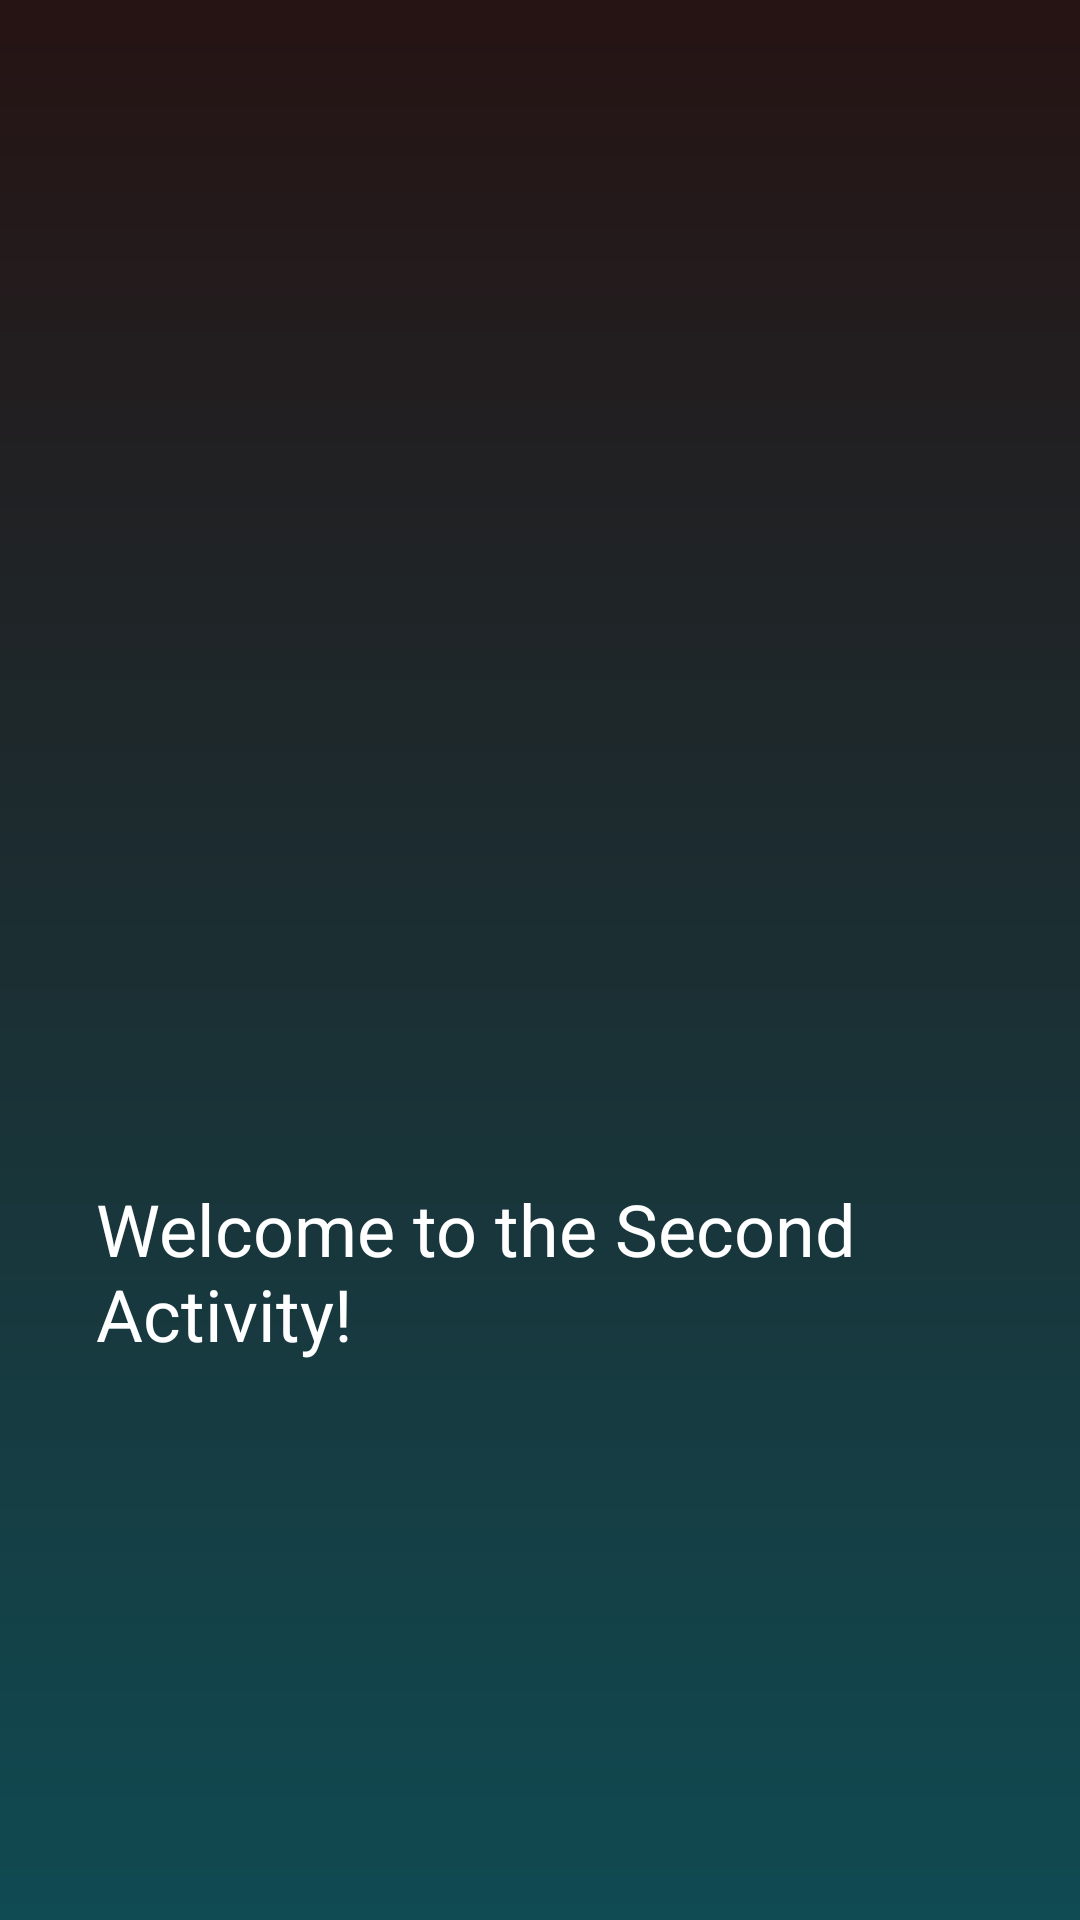

The Android layout XML behind this screen, and the referenced resources:
<!-- AndroidManifest.xml: application theme Theme.Myfirstapp -->
<!-- res/layout/activity_second.xml -->
<?xml version="1.0" encoding="utf-8"?>
<RelativeLayout xmlns:android="http://schemas.android.com/apk/res/android"
    android:layout_width="match_parent"
    android:layout_height="match_parent"
    android:padding="16dp"
    android:background="@drawable/ic_launcher_foreground">

    <TextView
        android:id="@+id/textView2"
        android:layout_width="wrap_content"
        android:layout_height="wrap_content"
        android:layout_alignParentStart="true"
        android:layout_alignParentBottom="true"
        android:layout_marginStart="16dp"
        android:layout_marginBottom="170dp"
        android:text="Welcome to the Second Activity!"
        android:textColor="@color/white"
        android:textSize="24sp" />
</RelativeLayout>
<!-- resources referenced by this layout -->
<resources>
  <style name="Theme.Myfirstapp" parent="Theme.AppCompat.Light.DarkActionBar">
          <item name="colorPrimary">@color/purple_500</item>
          <item name="colorPrimaryDark">@color/purple_700</item>
          <item name="colorAccent">@color/teal_200</item>
          <item name="android:windowBackground">@drawable/login_background</item>
      </style>
  <!-- drawable login_background (drawable) -->
  <?xml version="1.0" encoding="utf-8"?>
  <shape xmlns:android="http://schemas.android.com/apk/res/android">
      <gradient android:type="linear" android:angle="90"
          android:startColor="#104A52" android:endColor="#261313"/>
  </shape>
  <!-- not gathered from this repository: default colours our renderer supplied (Android Studio template values) -->
  <color name="purple_500">#FF6200EE</color>
  <color name="purple_700">#FF3700B3</color>
  <color name="teal_200">#FF03DAC5</color>
  <color name="white">#FFFFFFFF</color>
</resources>
